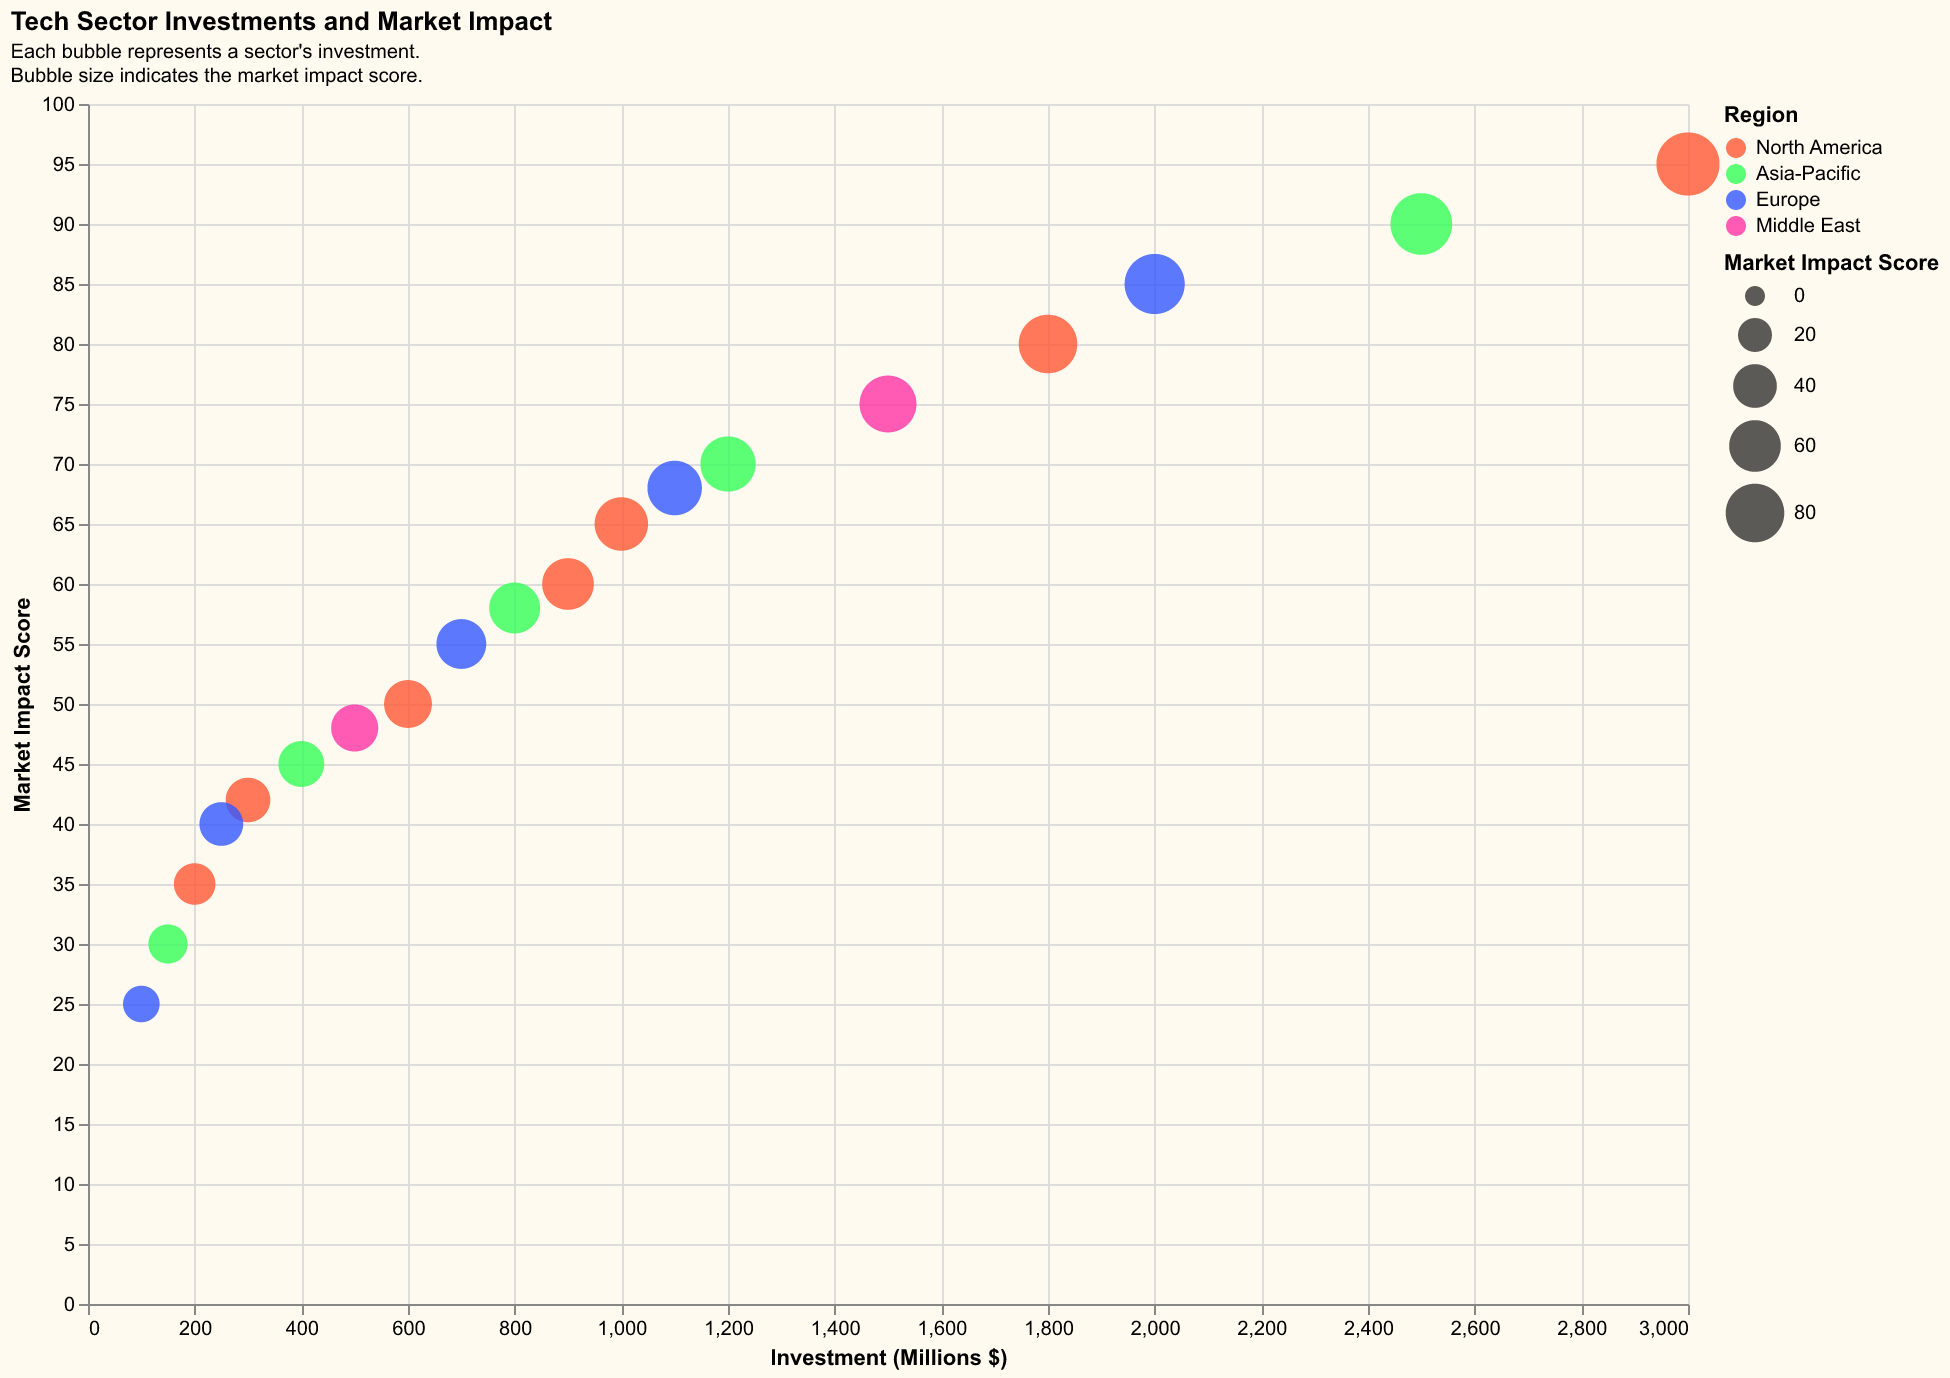

Data behind this chart, as committed beside it:
Sector, Investment (Millions $), Market Impact Score, Region
AI & Machine Learning, 3000, 95, North America
Blockchain, 2500, 90, Asia-Pacific
Cloud Computing, 2000, 85, Europe
Cybersecurity, 1800, 80, North America
IoT, 1500, 75, Middle East
AR/VR, 1200, 70, Asia-Pacific
Robotics, 1100, 68, Europe
Quantum Computing, 1000, 65, North America
Big Data, 900, 60, North America
5G, 800, 58, Asia-Pacific
Biotech, 700, 55, Europe
Wearable Tech, 600, 50, North America
Smart Homes, 500, 48, Middle East
Electric Vehicles, 400, 45, Asia-Pacific
3D Printing, 300, 42, North America
Renewable Energy, 250, 40, Europe
Telemedicine, 200, 35, North America
EdTech, 150, 30, Asia-Pacific
FinTech, 100, 25, Europe
